3-way image classification set "gesture" from GitHub (zeeshanmahar007/Sign-Talk---Bridge-the-Gap-of-Communication); label vocabulary: hello, thanks, yes.

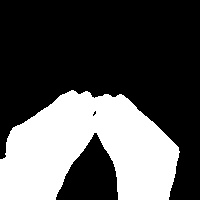
Label: thanks

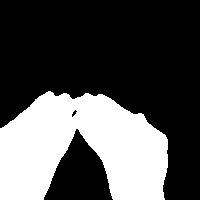
Label: thanks

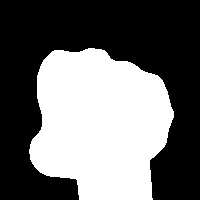
Label: yes

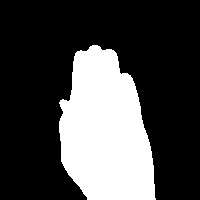
Label: hello

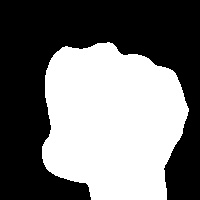
Label: yes

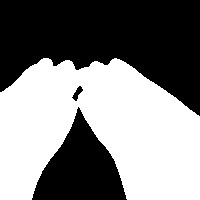
Label: thanks
